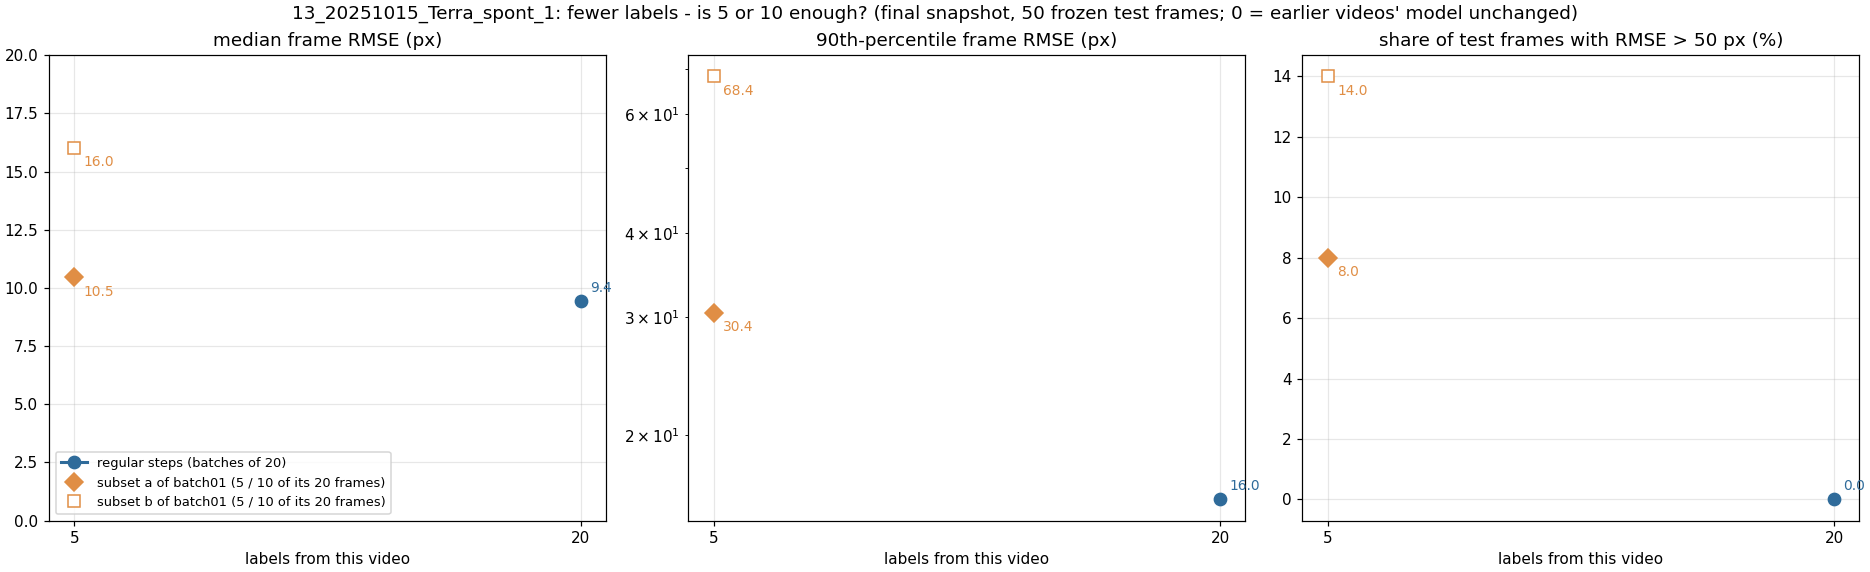

Values plotted in this chart, from the file beside it:
label, run, training_frames_this_video, median_frame_rmse_px, p90_frame_rmse_px, frac_frames_rmse_gt_50px, frac_points_conf_ge_0.6
x005_step01_final_sub05a, sub05a, 5, 10.46, 30.41, 0.08, 0.72
x005_step01_final_sub05b, sub05b, 5, 16.03, 68.37, 0.14, 0.743
x020_step01_final, regular step, 20, 9.43, 16.04, 0.0, 0.863
